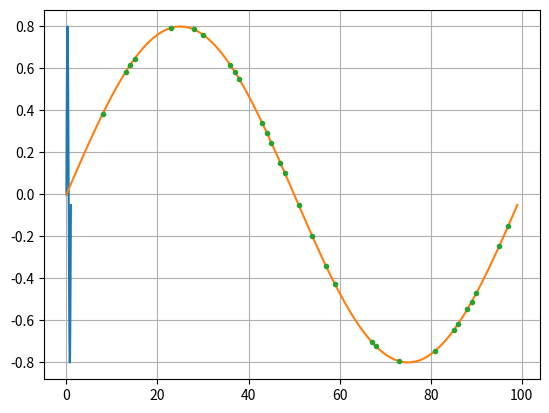

Python code for this plot: (Note: this script raises an exception after producing the figure.)
##%
import numpy as np
import matplotlib.pyplot as plt

base_frequency = 1.0   # Hz
fs = 1 / (10*10**-3)   # Hz; every 10ms; as the idea with the testbed
step_size = 1/fs

num_periods = 1

start_s = 0
end_s = 1/base_frequency * num_periods

num_features = 1

#%%
x = np.arange(0, end_s, step_size)
Y = np.zeros((num_features, len(x)))

def norm_data(y_):
    # in the basic sine example the data is in [-0.8, 0.8]
    return (2. * (y_ - np.min(y_)) / np.ptp(y_) - 1) * 0.8

Y[0] = 1.00 * np.sin(2*np.pi*base_frequency*1.*x) #+ 0.21 * np.sin(2*np.pi*base_frequency*2*x)
if num_features > 1:
    Y[1] = 0.30 * np.cos(2*np.pi*base_frequency*4.*x) + 0.21 * np.sin(2*np.pi*base_frequency*2*x)
if num_features > 2:
    Y[2] = 0.45 * np.cos(2*np.pi*base_frequency*16/4*x) + 0.21 * np.sin(2*np.pi*base_frequency*4/4*x)
if num_features > 3:
    Y[3] = 0.40 * np.cos(2*np.pi*base_frequency*18/4*x) + 0.21 * np.sin(2*np.pi*base_frequency*8/4*x)

for i in range(num_features):
    Y[i] = norm_data(Y[i])

#%%
plt.figure()
for i in range(num_features):
    plt.plot(x, Y[i])

plt.grid()
plt.show()

#%% verify the periodicity we expect
n_samples_per_period = int(fs * 1 / base_frequency)
for feature in range(num_features):
    a = Y[feature].reshape(n_samples_per_period, -1)
    plt.plot(np.arange(n_samples_per_period), a)
    plt.show()

#%%
min_sample = 0.75
max_sample = 0.15

for feature in range(num_features):
    ratio_of_not_sampling = np.random.random_sample() * (max_sample - min_sample) + min_sample
    ratio_of_not_sampling = 1 - 30/100 # as with the sine example

    idxs_to_nan = np.random.choice(Y[feature].shape[0],
                                   int(Y[feature].shape[0] * ratio_of_not_sampling),
                                   replace=False)

    Y[feature][idxs_to_nan] = np.nan

#%% check on "sampled" data
n_samples_per_period = int(fs * 1 / base_frequency)
for feature in range(num_features):
    a = Y[feature].reshape(n_samples_per_period, -1)
    plt.plot(np.arange(n_samples_per_period), a[:, 0], '.')
    plt.show()

#%%
import pandas as pd
df = pd.DataFrame(data=Y.T,    # values
                  index=x,    # 1st column as index
                  columns=np.arange(0,num_features))  # 1st row as the column names

sp_ = df.shape[0]
df_train_, df_test_ = df.iloc[:sp_], df.iloc[sp_:]

def store_data(df_, dataset_label='train'):
    for idx in range(num_periods):
        df_i = df_.iloc[idx * n_samples_per_period:(idx + 1) * n_samples_per_period]
        df_i.index = df_i.index - df_i.index[0]
        df_i.to_csv(f'data_dir/BasicData/raw/sample_{dataset_label}_num-ft_{num_features}_it_{idx}.csv')

store_data(df_train_, 'train')
#store_data(df_test_, 'test')

#%%
